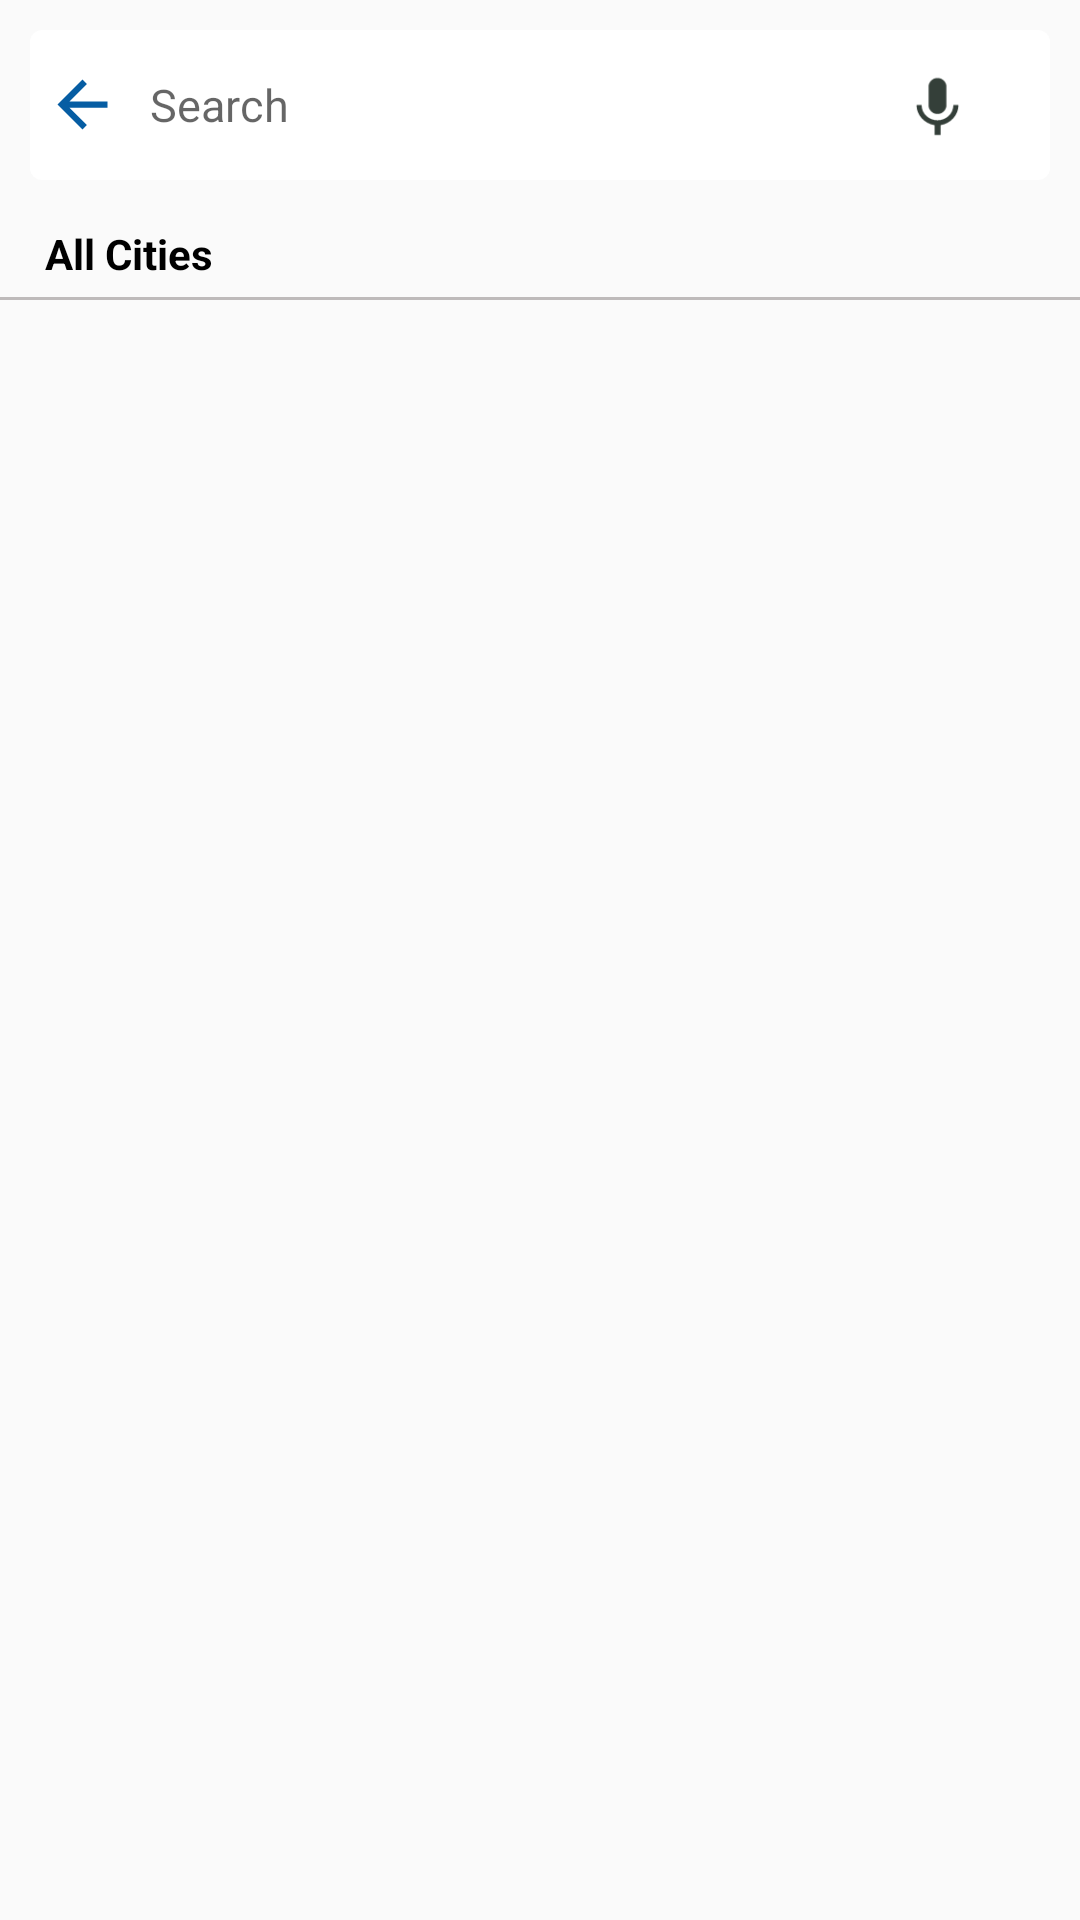

The Android layout XML behind this screen, and the referenced resources:
<!-- AndroidManifest.xml: application theme AppTheme -->
<!-- res/layout/activity_all_city_list.xml -->
<?xml version="1.0" encoding="utf-8"?>
<LinearLayout xmlns:android="http://schemas.android.com/apk/res/android"
    xmlns:app="http://schemas.android.com/apk/res-auto"
    xmlns:tools="http://schemas.android.com/tools"
    android:layout_width="match_parent"
    android:orientation="vertical"
    android:layout_height="match_parent"
    tools:context=".AllCityListActivity">

    <LinearLayout
        android:layout_width="match_parent"
        android:layout_height="50dp"
        android:layout_margin="10dp"
        android:orientation="horizontal"
        android:background="@drawable/backgraund">
        <ImageView
            android:id="@+id/backarrow"
            android:layout_width="25dp"
            android:layout_height="25dp"
            android:src="@drawable/ic_back"
            android:layout_gravity="center"
            android:layout_marginLeft="5dp"/>

    <EditText
        android:id="@+id/back"
        android:hint="Search"
        android:textSize="15dp"
        android:layout_gravity="center"
        android:layout_marginLeft="10dp"
        android:textColor="@color/black"
        android:layout_width="250dp"
        android:layout_height="wrap_content"
        android:background="@drawable/backgraund"/>

        <ImageView
            android:layout_width="30dp"
            android:layout_height="wrap_content"
            android:layout_gravity="center"
            android:paddingRight="5dp"
            android:src="@drawable/ic_voice_" />
    </LinearLayout>
    <TextView
        android:layout_width="match_parent"
        android:layout_height="wrap_content"
        android:text="All Cities"
        android:textStyle="bold"
        android:layout_margin="5dp"
        android:textColor="@color/black"
        android:paddingLeft="10dp"/>
<View
    android:layout_width="match_parent"
    android:layout_height="1dp"
    android:background="@color/gre"/>

<androidx.recyclerview.widget.RecyclerView
    android:id="@+id/city_list"
    android:layout_margin="5dp"
    android:layout_width="match_parent"
    android:layout_height="wrap_content"/>
</LinearLayout>
<!-- resources referenced by this layout -->
<resources>
  <color name="black">#000000</color>
  <color name="gre">#81857E7E</color>
  <!-- drawable backgraund (drawable) -->
  <?xml version="1.0" encoding="utf-8"?>
  <ripple xmlns:android="http://schemas.android.com/apk/res/android"
      xmlns:tools="http://schemas.android.com/tools"
      android:color="#ffffff"
      tools:targetApi="lollipop">
      <item>
          <shape android:shape="rectangle">
              <solid android:color="@color/white1" />
              <corners android:radius="2pt" />
          </shape>
          <stroke
              android:width="4dp"
              android:color="#ffffff" />
      </item>
  </ripple>
  <!-- drawable ic_back (drawable) -->
  <vector android:height="24dp" android:tint="#065da3"
      android:viewportHeight="24.0" android:viewportWidth="24.0"
      android:width="24dp" xmlns:android="http://schemas.android.com/apk/res/android">
      <path android:fillColor="#065da3"
          android:pathData="M20,11H7.83l5.59,-5.59L12,4l-8,8 8,8 1.41,-1.41L7.83,13H20v-2z"/>
  </vector>
  <!-- drawable ic_voice_ (drawable) -->
  <vector android:height="24dp" android:tint="#343F39"
      android:viewportHeight="24.0" android:viewportWidth="24.0"
      android:width="24dp" xmlns:android="http://schemas.android.com/apk/res/android">
      <path android:fillColor="#FF000000" android:pathData="M12,15c1.66,0 2.99,-1.34 2.99,-3L15,6c0,-1.66 -1.34,-3 -3,-3S9,4.34 9,6v6c0,1.66 1.34,3 3,3zM17.3,12c0,3 -2.54,5.1 -5.3,5.1S6.7,15 6.7,12L5,12c0,3.42 2.72,6.23 6,6.72L11,22h2v-3.28c3.28,-0.48 6,-3.3 6,-6.72h-1.7z"/>
  </vector>
  <style name="AppTheme" parent="Theme.AppCompat.Light.NoActionBar">
          
          <item name="colorPrimary">@color/skyblue</item>
          <item name="colorPrimaryDark">@color/colorPrimaryDark</item>
          <item name="colorAccent">@color/colorAccent</item>
      </style>
  <color name="white1">#ffffff</color>
  <color name="skyblue">#03099E</color>
  <color name="colorPrimaryDark">#00574B</color>
  <color name="colorAccent">#2C96EB</color>
</resources>
